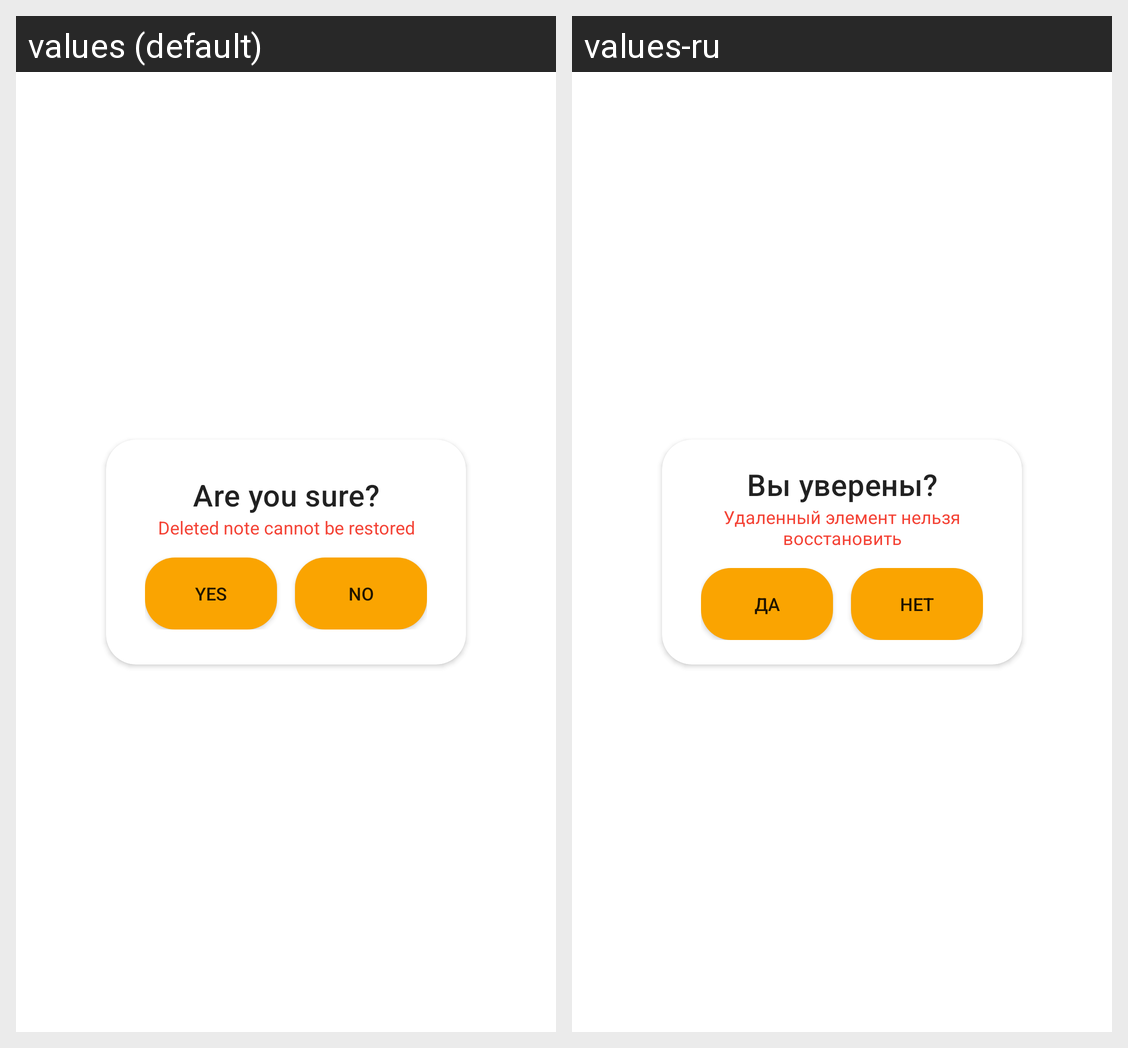

For this localized Android screen grid, give each drawn string resource with its value in every locale shown.
Android screen res/layout/note_delete_asking_fragment.xml rendered under 2 locales, left to right: values (default), values-ru. Device: Nexus 5 (rendered at 1080×1920; each locale shown at half size, 540×960, under a caption strip naming it); theme Theme.Notes.
Strings drawn on this screen, with the default value and each locale's value (text and hints the layout hard-codes, and strings that could not be matched under every locale, appear in the picture but are not listed):

delete_confidence
  values: Are you sure?
  values-ru: Вы уверены?

delete_explanation
  values: Deleted note cannot be restored
  values-ru: Удаленный элемент нельзя восстановить

yes_button
  values: Yes
  values-ru: Да

no_button
  values: No
  values-ru: Нет
